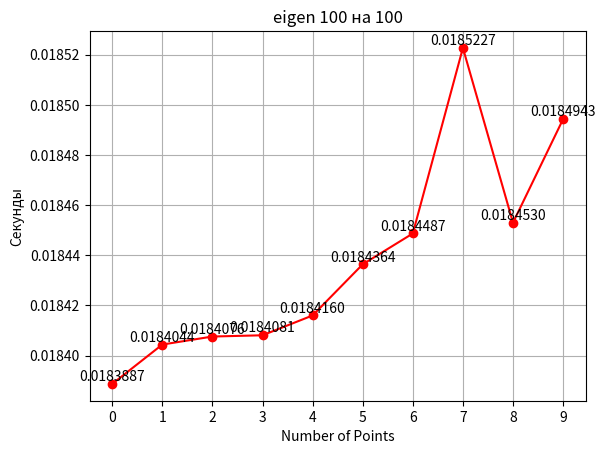

Python code for this plot:
import matplotlib.pyplot as plt
import numpy as np

# Данные для построения графика
values = [0.0183887, 0.0184044,0.0184076,0.0184081, 0.018416,0.0184364,  0.0184487, 0.0185227,0.018453, 0.0184943]

# Создание массива индексов для оси X
indices = np.arange(len(values))

# Создание графика
fig, ax = plt.subplots()
ax.plot(indices, values, marker='o', label='Values 1', color='red')


# Настройка графика
ax.set(xlabel='Number of Points', ylabel='Секунды',
       title='eigen 100 на 100')
ax.grid()

# Установка значений на оси X
ax.set_xticks(indices)

# Добавление подписей к точкам
for i, value in zip(indices, values):
    ax.text(i, value, f'{value:.7f}', ha='center', va='bottom')

# Сохранение графика в файл
fig.savefig("values_plot.png")

# Отображение графика
plt.show()
